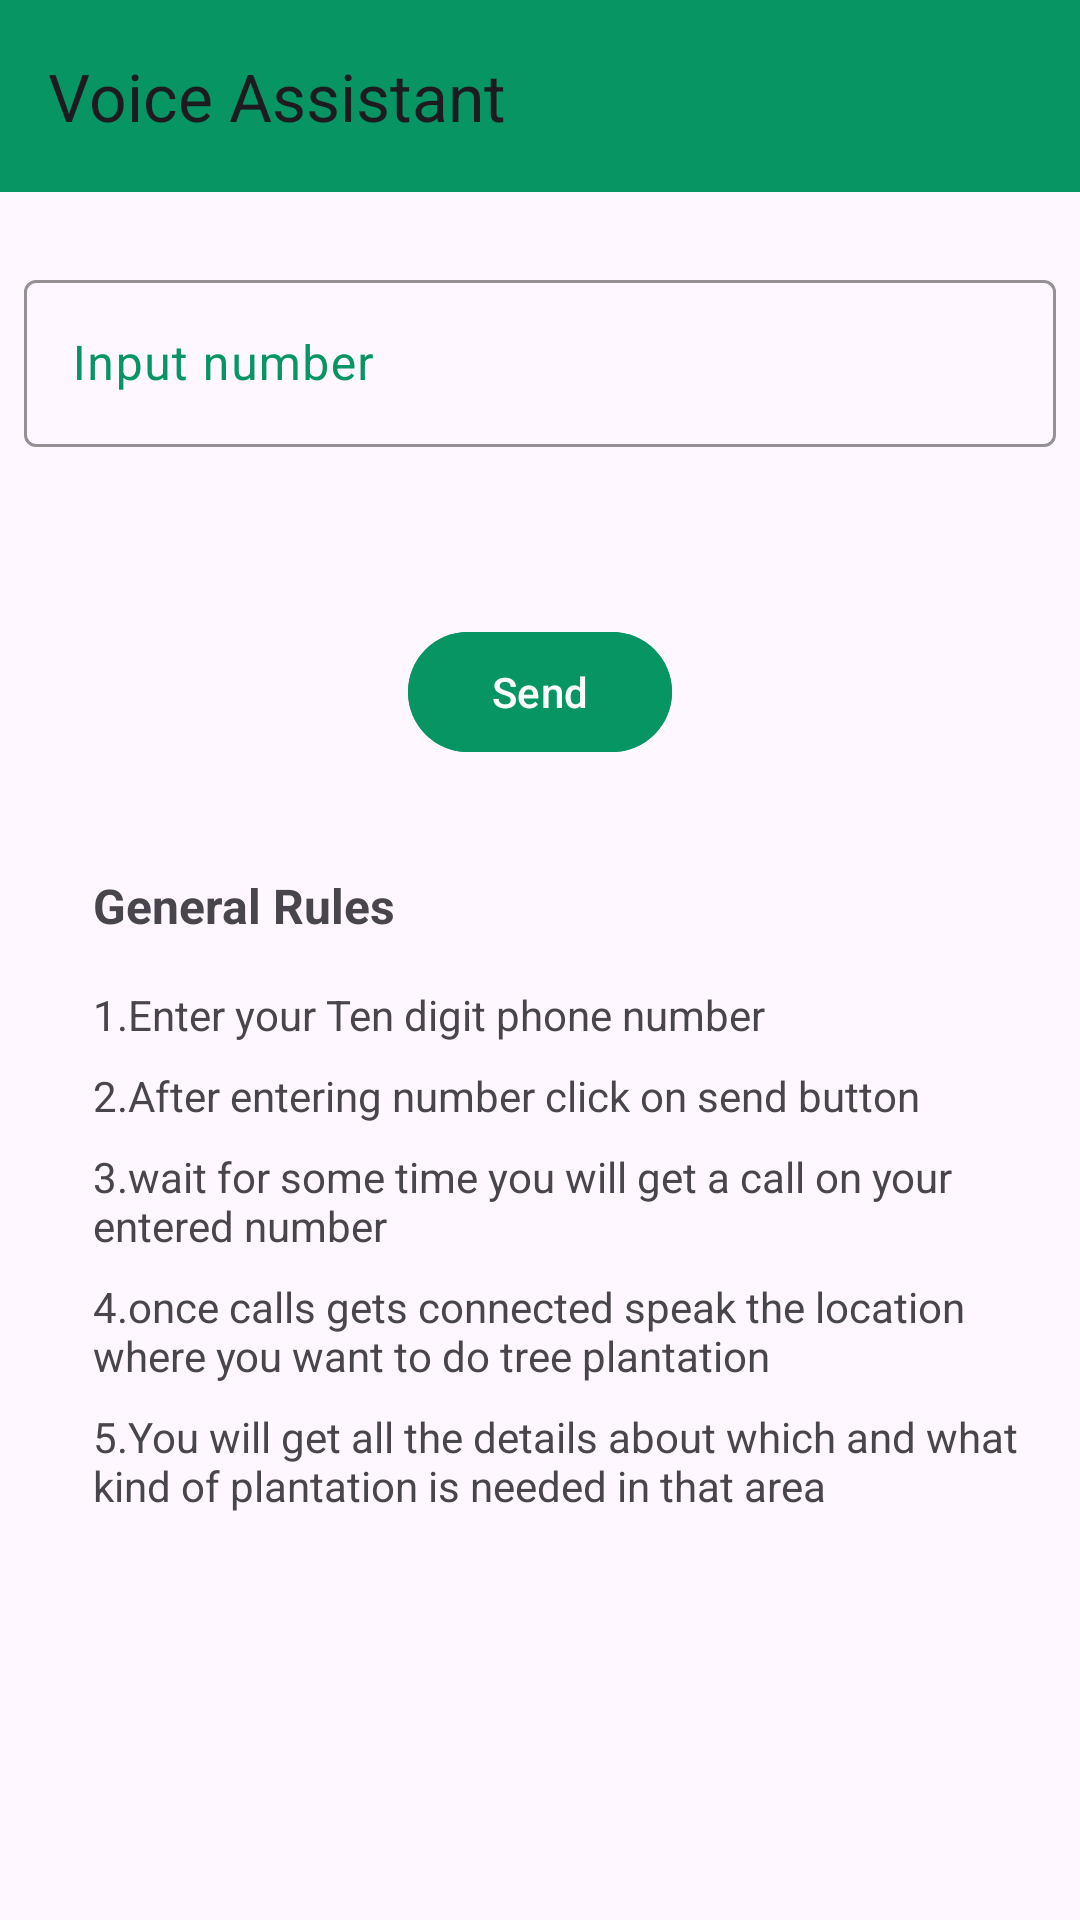

Here is an Android app screen rendered from its layout file. Give the layout XML and the strings, colors and styles it references.
<!-- AndroidManifest.xml: application theme Theme.GreenHarbour.Sub -->
<!-- res/layout/activity_voice_assistant.xml -->
<?xml version="1.0" encoding="utf-8"?>
<androidx.constraintlayout.widget.ConstraintLayout xmlns:android="http://schemas.android.com/apk/res/android"
    xmlns:app="http://schemas.android.com/apk/res-auto"
    xmlns:tools="http://schemas.android.com/tools"
    android:id="@+id/main"
    android:layout_width="match_parent"
    android:layout_height="match_parent"
    tools:context=".VoiceAssistantActivity">

    <com.google.android.material.appbar.MaterialToolbar
        android:id="@+id/materialToolbar6"
        android:layout_width="match_parent"
        android:layout_height="wrap_content"
        android:background="@color/green"
        app:title="Voice Assistant"
        android:minHeight="?attr/actionBarSize"
        android:theme="?attr/actionBarTheme"
        app:layout_constraintEnd_toEndOf="parent"
        app:layout_constraintStart_toStartOf="parent"
        app:layout_constraintTop_toTopOf="parent" />

    <Button
        android:id="@+id/button"
        android:layout_width="wrap_content"
        android:layout_height="wrap_content"
        android:text="Send"
        android:backgroundTint="@color/green"
        app:layout_constraintBottom_toBottomOf="parent"
        app:layout_constraintEnd_toEndOf="parent"
        app:layout_constraintStart_toStartOf="parent"
        app:layout_constraintTop_toBottomOf="@+id/input_number"
        app:layout_constraintVertical_bias="0.13" />

    <com.google.android.material.textfield.TextInputLayout
        android:id="@+id/input_number"
        android:layout_width="match_parent"
        android:layout_height="wrap_content"
        android:layout_marginStart="8dp"
        android:layout_marginTop="24dp"
        android:layout_marginEnd="8dp"
        android:textColorHint="@color/green"
        app:boxStrokeColor="@color/green"
        app:hintTextColor="@color/green"
        app:layout_constraintEnd_toEndOf="parent"
        app:layout_constraintStart_toStartOf="parent"
        app:layout_constraintTop_toBottomOf="@+id/materialToolbar6">

        <com.google.android.material.textfield.TextInputEditText
            android:layout_width="match_parent"
            android:layout_height="wrap_content"
            android:hint="Input number" />
    </com.google.android.material.textfield.TextInputLayout>

    <TextView
        android:id="@+id/textView2"
        android:layout_width="wrap_content"
        android:layout_height="wrap_content"
        android:text="General Rules"
        android:textSize="16sp"
        android:textStyle="bold"
        app:layout_constraintBottom_toBottomOf="parent"
        app:layout_constraintEnd_toEndOf="parent"
        app:layout_constraintHorizontal_bias="0.12"
        app:layout_constraintStart_toStartOf="parent"
        app:layout_constraintTop_toBottomOf="@+id/button"
        app:layout_constraintVertical_bias="0.100000024" />

    <TextView
        android:id="@+id/textView4"
        android:layout_width="wrap_content"
        android:layout_height="wrap_content"
        android:layout_marginTop="16dp"
        android:text="1.Enter your Ten digit phone number"
        app:layout_constraintEnd_toEndOf="parent"
        app:layout_constraintHorizontal_bias="0.0"
        app:layout_constraintStart_toStartOf="@+id/textView2"
        app:layout_constraintTop_toBottomOf="@+id/textView2" />

    <TextView
        android:id="@+id/textView5"
        android:layout_width="wrap_content"
        android:layout_height="wrap_content"
        android:layout_marginTop="8dp"
        android:text="2.After entering number click on send button"
        app:layout_constraintEnd_toEndOf="parent"
        app:layout_constraintHorizontal_bias="0.0"
        app:layout_constraintStart_toStartOf="@+id/textView4"
        app:layout_constraintTop_toBottomOf="@+id/textView4" />

    <TextView
        android:id="@+id/textView6"
        android:layout_width="0dp"
        android:layout_height="wrap_content"
        android:layout_marginTop="8dp"
        android:layout_marginEnd="8dp"
        android:text="3.wait for some time you will get a call on your entered number"
        app:layout_constraintEnd_toEndOf="parent"
        app:layout_constraintHorizontal_bias="0.0"
        app:layout_constraintStart_toStartOf="@+id/textView5"
        app:layout_constraintTop_toBottomOf="@+id/textView5" />

    <TextView
        android:id="@+id/textView7"
        android:layout_width="0dp"
        android:layout_height="wrap_content"
        android:layout_marginTop="8dp"
        android:layout_marginEnd="8dp"
        android:text="4.once calls gets connected speak the location where you want to do tree plantation"
        app:layout_constraintEnd_toEndOf="parent"
        app:layout_constraintHorizontal_bias="0.0"
        app:layout_constraintStart_toStartOf="@+id/textView6"
        app:layout_constraintTop_toBottomOf="@+id/textView6" />

    <TextView
        android:id="@+id/textView8"
        android:layout_width="0dp"
        android:layout_height="wrap_content"
        android:layout_marginTop="8dp"
        android:layout_marginEnd="8dp"
        android:text="5.You will get all the details about which and what kind of plantation is needed in that area"
        app:layout_constraintEnd_toEndOf="parent"
        app:layout_constraintHorizontal_bias="0.0"
        app:layout_constraintStart_toStartOf="@+id/textView7"
        app:layout_constraintTop_toBottomOf="@+id/textView7" />

</androidx.constraintlayout.widget.ConstraintLayout>
<!-- resources referenced by this layout -->
<resources>
  <color name="green">#069563</color>
  <style name="Theme.GreenHarbour.Sub" parent="Base.Theme.GreenHarbour">
          <item name="android:colorPrimary">#069563</item>
          <item name="android:colorPrimaryDark">#069563</item>
          <item name="android:colorAccent">#069563</item>
      </style>
  <style name="Base.Theme.GreenHarbour" parent="Theme.Material3.DayNight.NoActionBar">
          
          
      </style>
</resources>
